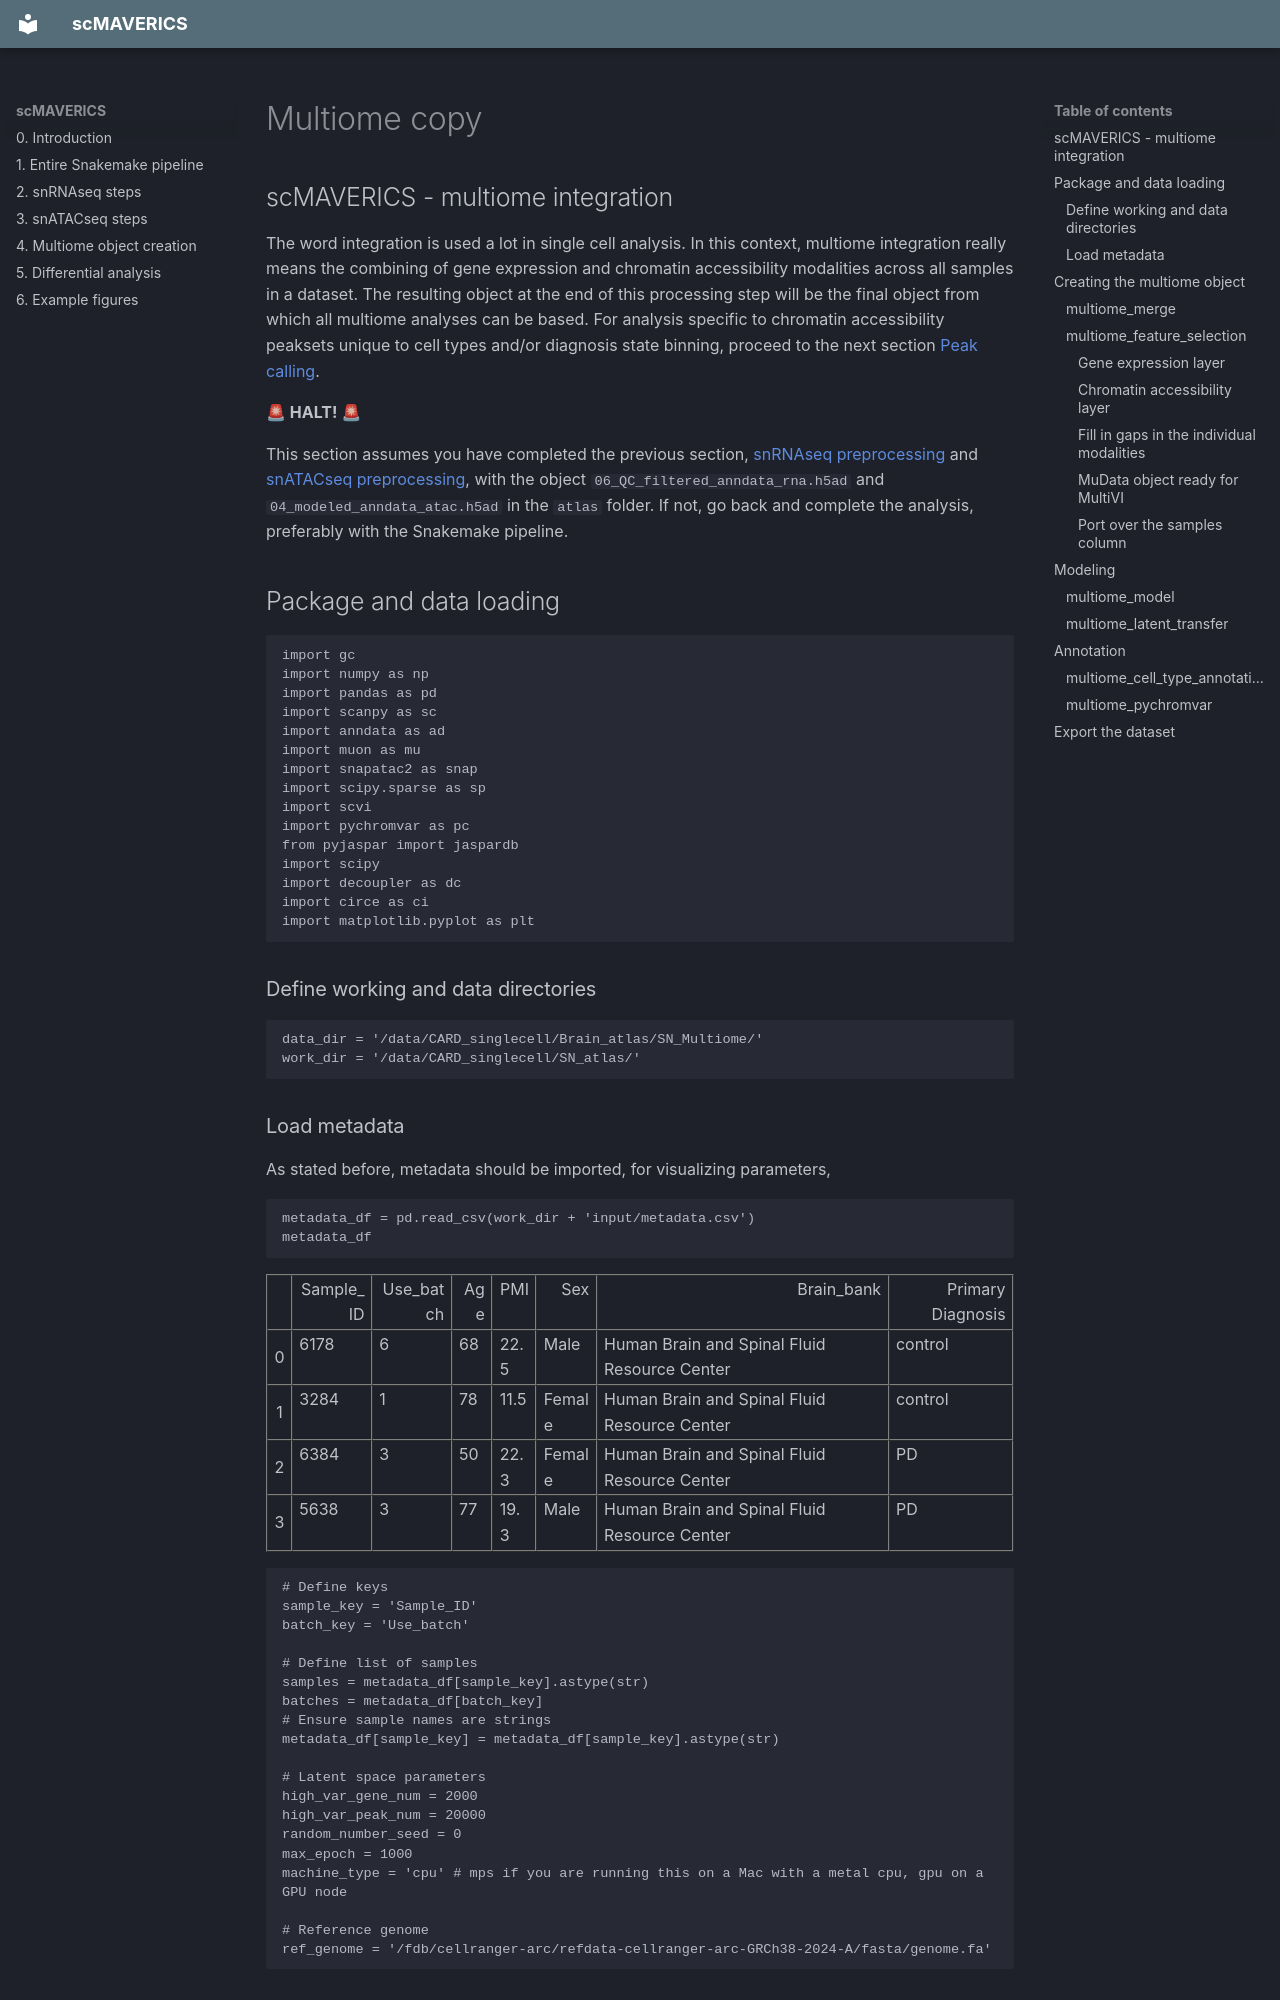

repository: NIH-CARD/scMAVERICS · page: multiome copy/index.html · generator: mkdocs

## scMAVERICS - multiome integration

The word integration is used a lot in single cell analysis. In this context, multiome integration really means the combining of gene expression and chromatin accessibility modalities across all samples in a dataset. The resulting object at the end of this processing step will be the final object from which all multiome analyses can be based. For analysis specific to chromatin accessibility peaksets unique to cell types and/or diagnosis state binning, proceed to the next section [Peak calling](peaks.md).

**🚨 HALT! 🚨**

This section assumes you have completed the previous section, [snRNAseq preprocessing](snRNAseq.md) and [snATACseq preprocessing](snATACseq.md), with the object `06_QC_filtered_anndata_rna.h5ad` and `04_modeled_anndata_atac.h5ad` in the `atlas` folder. If not, go back and complete the analysis, preferably with the Snakemake pipeline.

## Package and data loading


```python
import gc
import numpy as np
import pandas as pd
import scanpy as sc
import anndata as ad
import muon as mu
import snapatac2 as snap
import scipy.sparse as sp
import scvi
import pychromvar as pc
from pyjaspar import jaspardb
import scipy
import decoupler as dc
import circe as ci
import matplotlib.pyplot as plt
```

### Define working and data directories


```python
data_dir = '/data/CARD_singlecell/Brain_atlas/SN_Multiome/'
work_dir = '/data/CARD_singlecell/SN_atlas/' 
```
